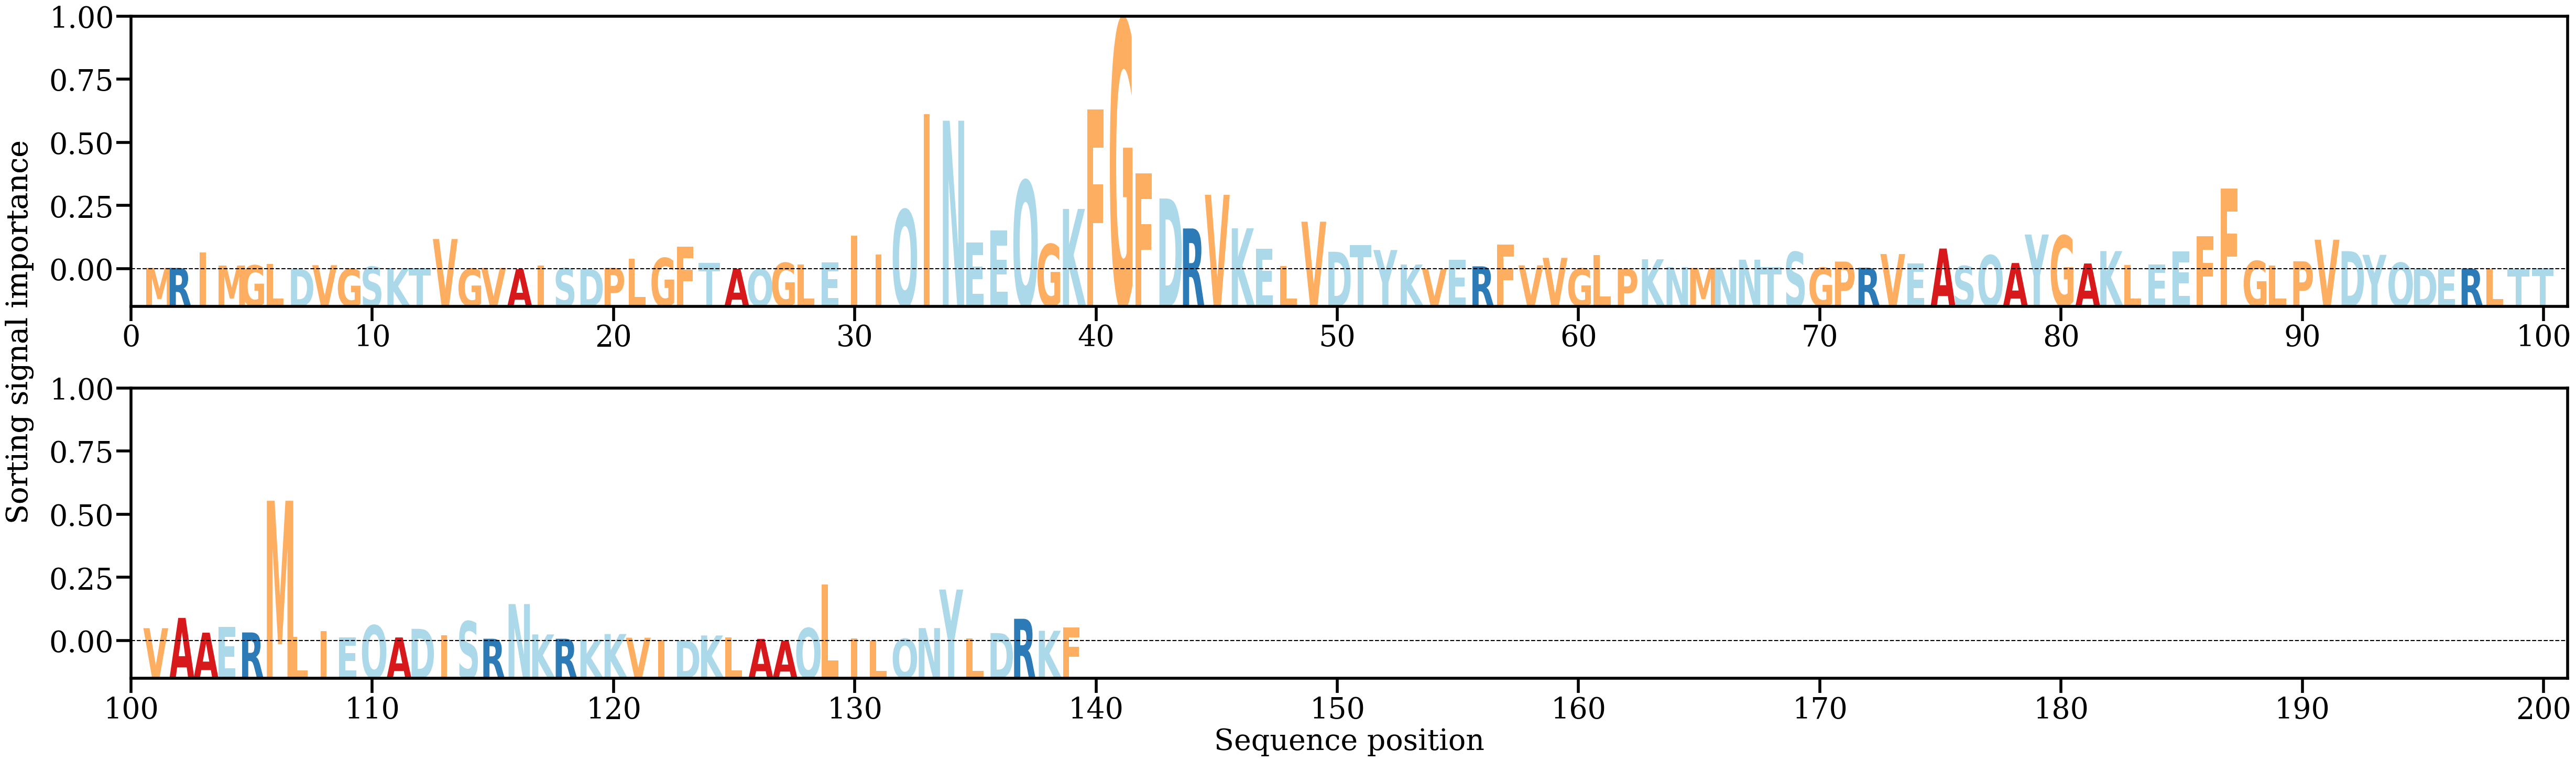

Source data for this figure (header and first rows):
AA, Alpha
M, [0.00054493]
R, [0.00051923]
I, [0.00621845]
M, [0.00139159]
G, [0.00145386]
L, [0.00193479]
D, [0.00012873]
V, [0.00152135]
G, [0.00013181]
S, [0.00097662]
K, [0.00044614]
T, [0.00045283]
V, [0.01101888]
G, [0.00024721]
V, [0.00051473]
A, [9.4518015e-05]
I, [0.0013468]
S, [0.00040321]
D, [0.0001491]
P, [0.0005389]
L, [0.00391601]
G, [0.0041238]
F, [0.00819692]
T, [0.00234685]
A, [0.0002357]
Q, [5.513575e-05]
G, [0.00236851]
L, [0.0018406]
E, [0.00248066]
I, [0.01218881]
I, [0.00539433]
Q, [0.02164104]
I, [0.05631883]
N, [0.05395358]
E, [0.00981058]
E, [0.01406491]
Q, [0.03218004]
G, [0.00914632]
K, [0.02194189]
F, [0.05812981]
G, [0.09029202]
F, [0.03491081]
D, [0.02573101]
R, [0.01484506]
V, [0.02706058]
K, [0.01492305]
E, [0.00755845]
L, [0.00120628]
V, [0.0173061]
D, [0.00639219]
T, [0.00878364]
Y, [0.00702726]
K, [0.00175781]
V, [0.00021989]
E, [0.00356219]
R, [0.00110503]
F, [0.00908654]
V, [0.00146044]
V, [0.00418599]
G, [0.00033699]
... 79 more rows
